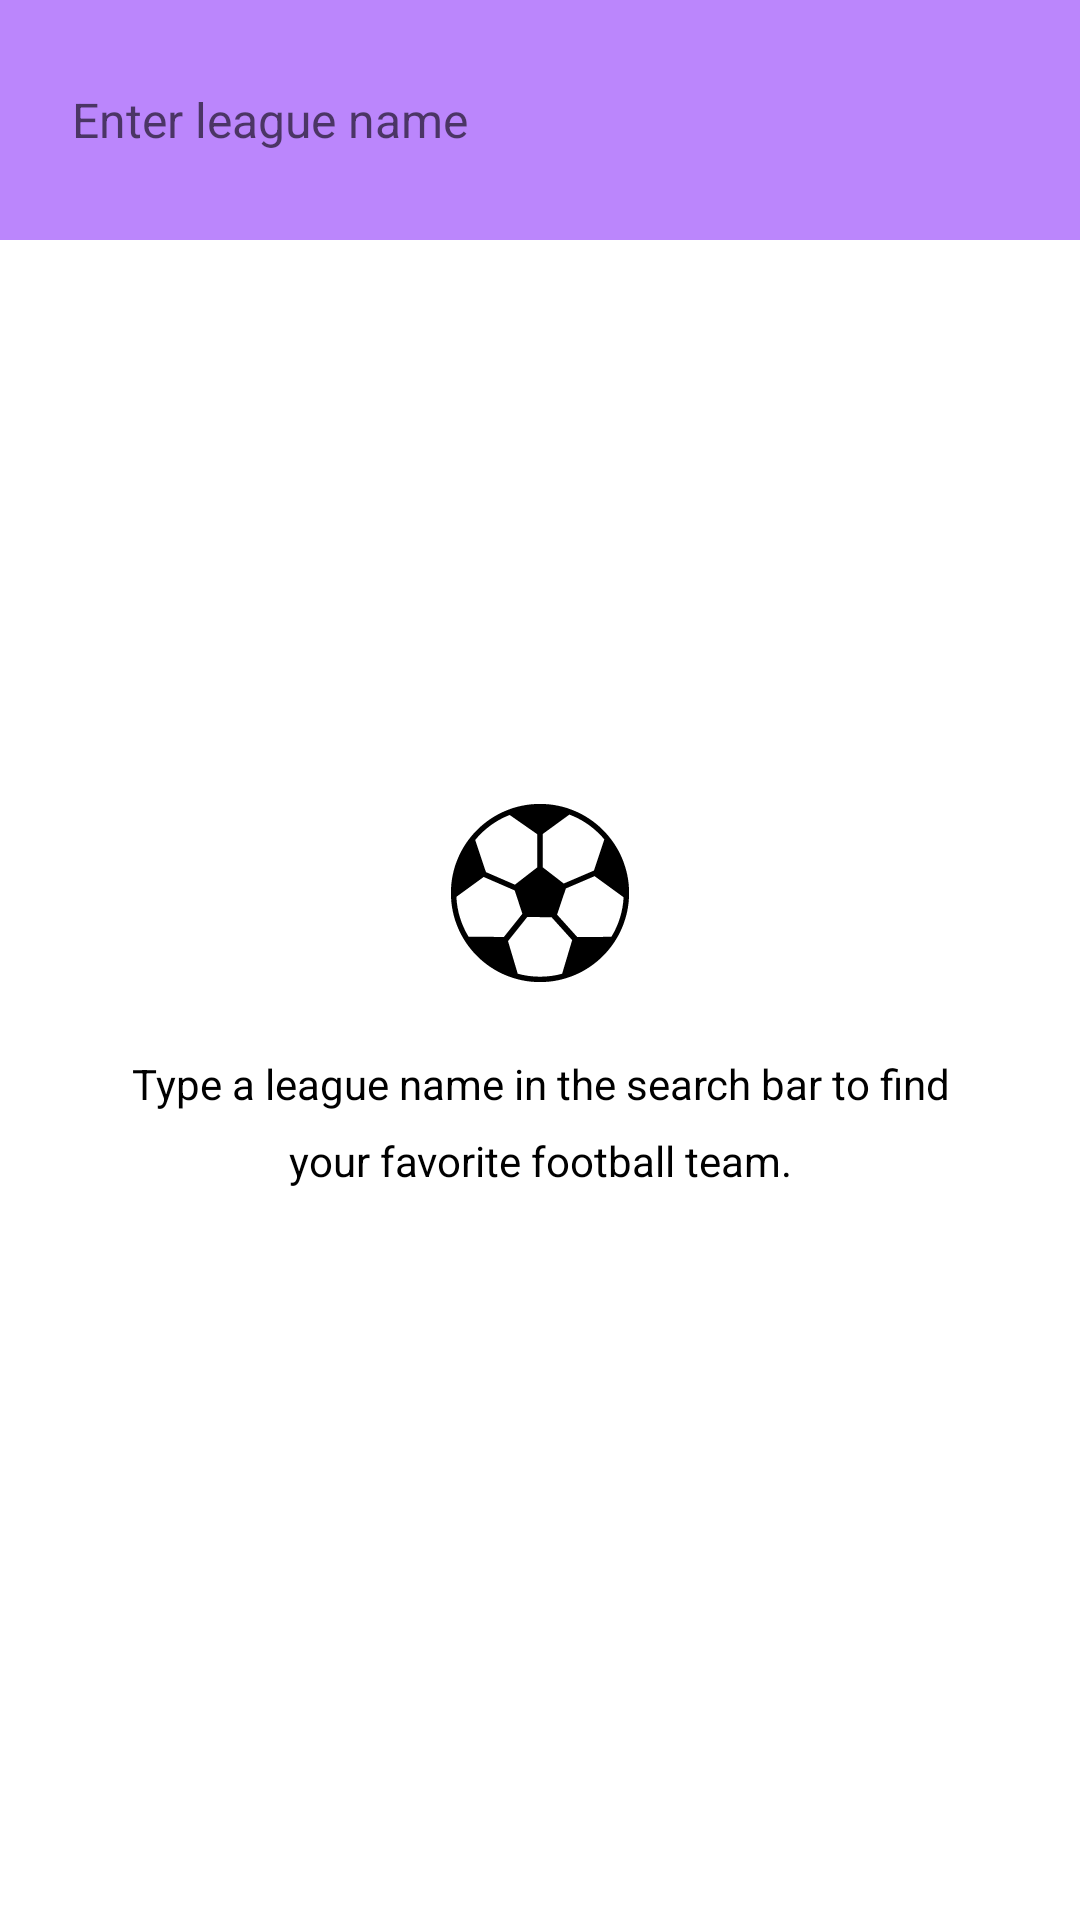

Layout XML and referenced resources for this Android screen:
<!-- AndroidManifest.xml: application theme Theme.FootballClubs -->
<!-- res/layout/fragment_clubs_list.xml -->
<?xml version="1.0" encoding="utf-8"?>
<androidx.constraintlayout.widget.ConstraintLayout xmlns:android="http://schemas.android.com/apk/res/android"
    xmlns:app="http://schemas.android.com/apk/res-auto"
    xmlns:tools="http://schemas.android.com/tools"
    android:layout_width="match_parent"
    android:layout_height="match_parent">

    <androidx.constraintlayout.widget.ConstraintLayout
        android:id="@+id/search_bar"
        android:layout_width="match_parent"
        android:layout_height="wrap_content"
        android:background="@color/purple_200"
        android:padding="@dimen/margin_m"
        app:layout_constraintTop_toTopOf="parent">

        <AutoCompleteTextView
            android:id="@+id/search_query"
            android:layout_width="match_parent"
            android:layout_height="48dp"
            android:background="@drawable/search_bar_background"
            android:hint="@string/search_hint"
            android:imeOptions="actionSearch"
            android:paddingStart="@dimen/margin_s"
            android:paddingEnd="@dimen/margin_xl"
            android:singleLine="true"
            android:textSize="@dimen/size_l"
            app:layout_constraintBottom_toBottomOf="parent"
            app:layout_constraintTop_toTopOf="parent" />

        <ImageView
            android:id="@+id/clear_search"
            android:layout_width="wrap_content"
            android:layout_height="wrap_content"
            android:contentDescription="@string/clear_search_content_description"
            android:padding="@dimen/margin_s"
            android:src="@drawable/ic_cancel"
            android:visibility="gone"
            app:layout_constraintBottom_toBottomOf="parent"
            app:layout_constraintEnd_toEndOf="parent"
            app:layout_constraintTop_toTopOf="parent"
            tools:visibility="visible" />
    </androidx.constraintlayout.widget.ConstraintLayout>

    <androidx.recyclerview.widget.RecyclerView
        android:id="@+id/clubs_list"
        android:layout_width="match_parent"
        android:layout_height="0dp"
        android:visibility="gone"
        app:layoutManager="androidx.recyclerview.widget.GridLayoutManager"
        app:layout_constraintBottom_toBottomOf="parent"
        app:layout_constraintTop_toBottomOf="@+id/search_bar"
        app:spanCount="2"
        tools:listitem="@layout/holder_team_item" />

    <include
        android:id="@+id/error_container"
        layout="@layout/include_error_message"
        android:layout_width="match_parent"
        android:layout_height="wrap_content"
        android:visibility="gone"
        app:layout_constraintBottom_toBottomOf="parent"
        app:layout_constraintTop_toTopOf="parent" />

    <TextView
        android:id="@+id/welcome_message"
        style="@style/TextMedium"
        android:layout_width="match_parent"
        android:layout_height="wrap_content"
        android:layout_margin="@dimen/margin_xl"
        android:gravity="center"
        android:lineSpacingMultiplier="1.5"
        android:text="@string/welcome_message"
        app:drawableTopCompat="@drawable/ic_launcher_foreground"
        app:layout_constraintBottom_toBottomOf="parent"
        app:layout_constraintEnd_toEndOf="parent"
        app:layout_constraintStart_toStartOf="parent"
        app:layout_constraintTop_toTopOf="parent" />

    <ProgressBar
        android:id="@+id/progress_bar"
        style="?android:attr/progressBarStyleLarge"
        android:layout_width="wrap_content"
        android:layout_height="wrap_content"
        android:indeterminate="true"
        android:indeterminateTint="@color/purple_200"
        android:visibility="gone"
        app:layout_constraintBottom_toBottomOf="parent"
        app:layout_constraintEnd_toEndOf="parent"
        app:layout_constraintStart_toStartOf="parent"
        app:layout_constraintTop_toTopOf="parent" />

</androidx.constraintlayout.widget.ConstraintLayout>
<!-- res/layout/holder_team_item.xml (included above) -->
<?xml version="1.0" encoding="utf-8"?>
<androidx.constraintlayout.widget.ConstraintLayout xmlns:android="http://schemas.android.com/apk/res/android"
    xmlns:app="http://schemas.android.com/apk/res-auto"
    xmlns:tools="http://schemas.android.com/tools"
    android:layout_width="match_parent"
    android:layout_height="wrap_content"
    android:padding="@dimen/margin_l">

    <ImageView
        android:id="@+id/team_image"
        android:layout_width="match_parent"
        android:layout_height="0dp"
        android:contentDescription="@string/team_badge_content_description"
        app:layout_constraintDimensionRatio="1:1"
        app:layout_constraintStart_toStartOf="parent"
        app:layout_constraintTop_toTopOf="parent"
        tools:src="@drawable/ic_launcher_foreground" />

</androidx.constraintlayout.widget.ConstraintLayout>
<!-- res/layout/include_error_message.xml (included above) -->
<?xml version="1.0" encoding="utf-8"?>
<LinearLayout xmlns:android="http://schemas.android.com/apk/res/android"
    android:layout_width="match_parent"
    android:layout_height="wrap_content"
    android:layout_margin="@dimen/margin_m"
    android:gravity="center"
    android:orientation="vertical">

    <TextView
        android:id="@+id/error_message"
        style="@style/TextMedium"
        android:layout_width="wrap_content"
        android:layout_height="wrap_content"
        android:text="@string/error_message" />

    <TextView
        android:id="@+id/error_retry"
        style="@style/TextBold"
        android:layout_width="wrap_content"
        android:layout_height="wrap_content"
        android:layout_marginTop="@dimen/margin_s"
        android:padding="@dimen/margin_s"
        android:text="@string/error_retry" />
</LinearLayout>
<!-- resources referenced by this layout -->
<resources>
  <dimen name="margin_l">24dp</dimen>
  <dimen name="margin_m">16dp</dimen>
  <dimen name="margin_s">8dp</dimen>
  <dimen name="margin_xl">32dp</dimen>
  <dimen name="size_l">16sp</dimen>
  <!-- drawable ic_cancel (drawable) -->
  <vector xmlns:android="http://schemas.android.com/apk/res/android"
      android:width="24dp"
      android:height="24dp"
      android:viewportWidth="48"
      android:viewportHeight="48"
      android:tint="#000000">
      <path
          android:fillColor="@android:color/white"
          android:pathData="M16.5,33.6 L24,26.1 31.5,33.6 33.6,31.5 26.1,24 33.6,16.5 31.5,14.4 24,21.9 16.5,14.4 14.4,16.5 21.9,24 14.4,31.5ZM24,44Q19.9,44 16.25,42.425Q12.6,40.85 9.875,38.125Q7.15,35.4 5.575,31.75Q4,28.1 4,24Q4,19.85 5.575,16.2Q7.15,12.55 9.875,9.85Q12.6,7.15 16.25,5.575Q19.9,4 24,4Q28.15,4 31.8,5.575Q35.45,7.15 38.15,9.85Q40.85,12.55 42.425,16.2Q44,19.85 44,24Q44,28.1 42.425,31.75Q40.85,35.4 38.15,38.125Q35.45,40.85 31.8,42.425Q28.15,44 24,44ZM24,41Q31.1,41 36.05,36.025Q41,31.05 41,24Q41,16.9 36.05,11.95Q31.1,7 24,7Q16.95,7 11.975,11.95Q7,16.9 7,24Q7,31.05 11.975,36.025Q16.95,41 24,41ZM24,24Q24,24 24,24Q24,24 24,24Q24,24 24,24Q24,24 24,24Q24,24 24,24Q24,24 24,24Q24,24 24,24Q24,24 24,24Z" />
  </vector>
  <string name="clear_search_content_description">Clear search query</string>
  <string name="error_message">An error has occurred. please try again.</string>
  <string name="error_retry">Retry</string>
  <string name="search_hint">Enter league name</string>
  <string name="team_badge_content_description">Team Badge</string>
  <string name="welcome_message">Type a league name in the search bar to find your favorite football team.</string>
  <style name="TextBold">
          <item name="android:textSize">@dimen/size_l</item>
          <item name="android:textColor">@color/black</item>
          <item name="android:textStyle">bold</item>
      </style>
  <style name="TextMedium">
          <item name="android:textSize">@dimen/size_m</item>
          <item name="android:textColor">@color/black</item>
      </style>
  <style name="Theme.FootballClubs" parent="Theme.MaterialComponents.DayNight.NoActionBar">
          
          <item name="colorPrimary">@color/purple_500</item>
          <item name="colorPrimaryVariant">@color/purple_200</item>
          <item name="colorOnPrimary">@color/white</item>
          
          <item name="colorSecondary">@color/teal_200</item>
          <item name="colorSecondaryVariant">@color/teal_700</item>
          <item name="colorOnSecondary">@color/black</item>
          
          <item name="android:statusBarColor">?attr/colorPrimaryVariant</item>
          
      </style>
  <dimen name="size_m">14sp</dimen>
  <!-- not gathered from this repository: default colours our renderer supplied (Android Studio template values) -->
  <color name="purple_200">#FFBB86FC</color>
  <color name="purple_500">#FF6200EE</color>
  <color name="teal_200">#FF03DAC5</color>
  <color name="teal_700">#FF018786</color>
  <color name="black">#FF000000</color>
  <color name="white">#FFFFFFFF</color>
</resources>
